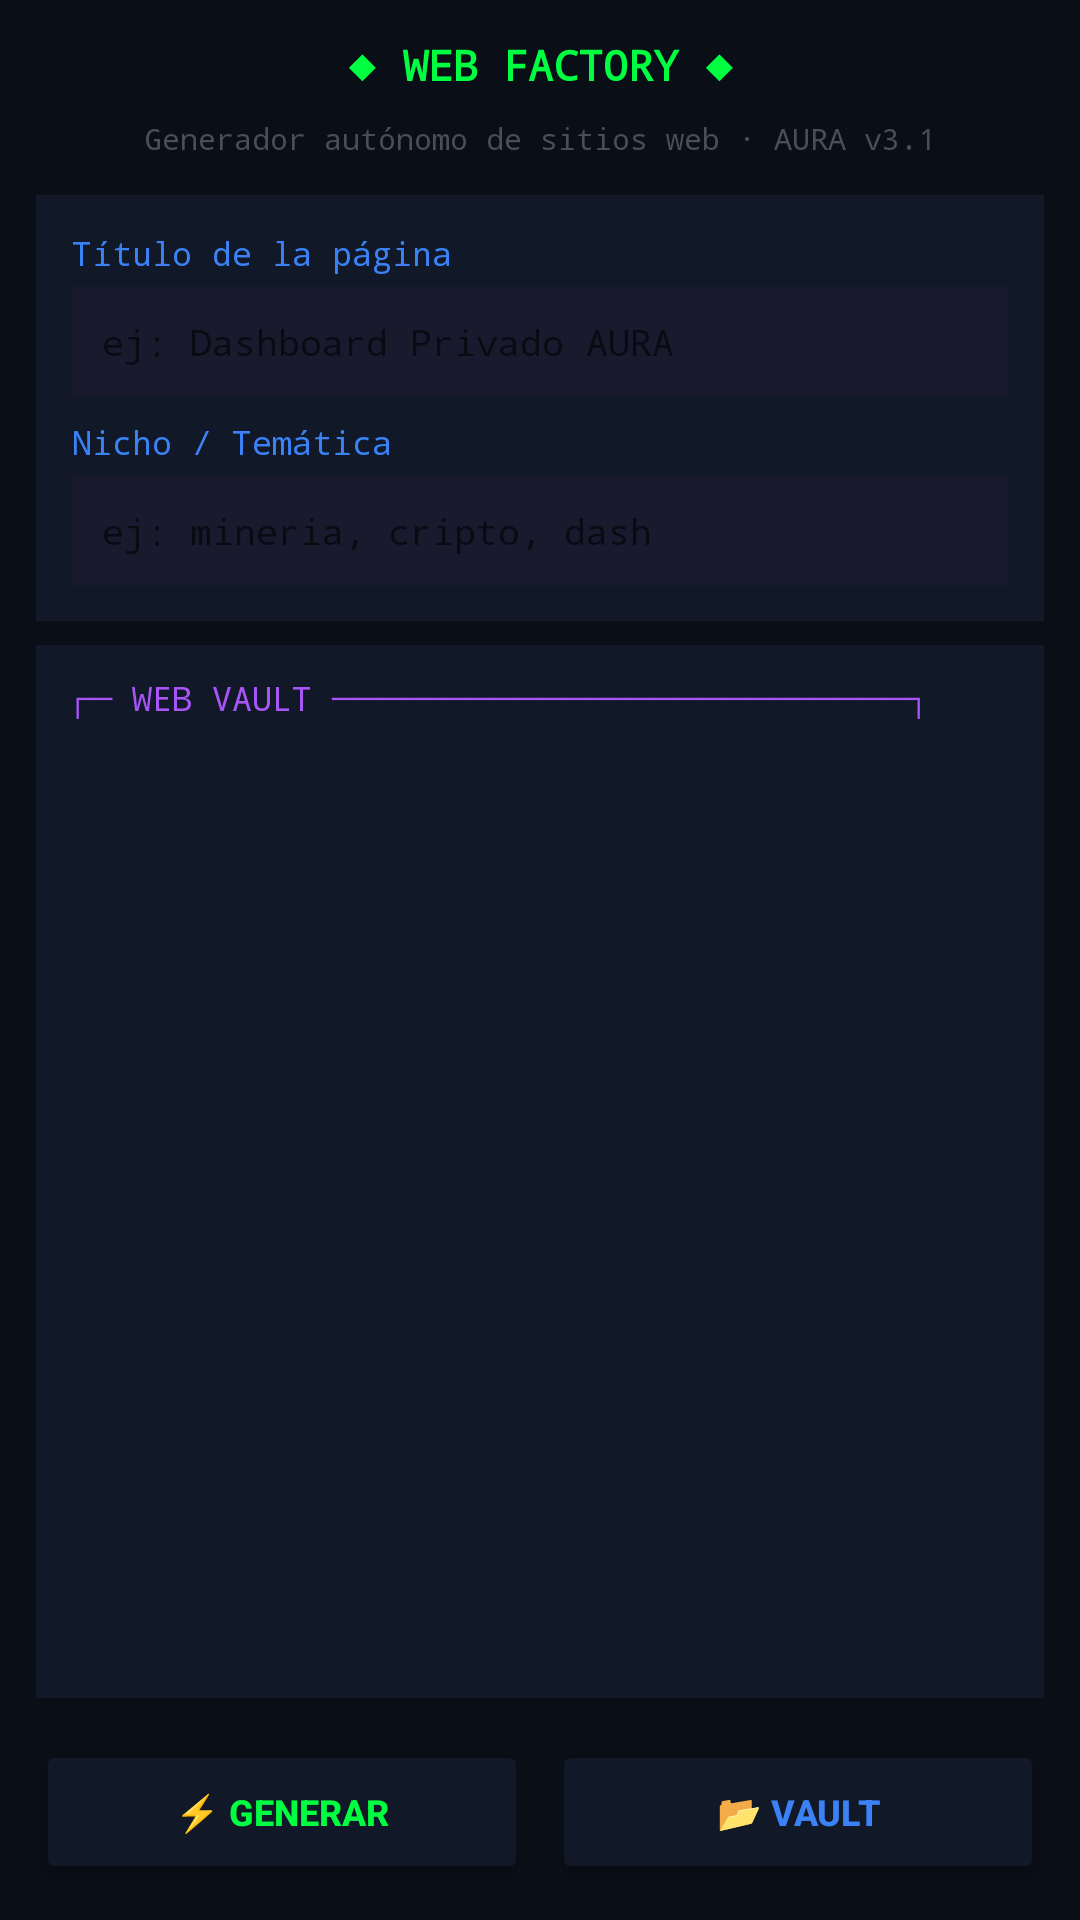

Produce the Android XML layout that renders to this screen, including the resource entries it uses.
<!-- AndroidManifest.xml: activity theme AppTheme -->
<!-- res/layout/activity_web_factory.xml -->
<?xml version="1.0" encoding="utf-8"?>
<LinearLayout xmlns:android="http://schemas.android.com/apk/res/android"
    android:layout_width="match_parent" android:layout_height="match_parent"
    android:orientation="vertical" android:background="#0a0e17" android:padding="12dp">

    <TextView android:layout_width="match_parent" android:layout_height="wrap_content"
        android:text="◆ WEB FACTORY ◆"
        android:textColor="#00FF41" android:textSize="14sp" android:textStyle="bold"
        android:fontFamily="monospace" android:gravity="center" android:paddingBottom="8dp"/>
    <TextView android:layout_width="match_parent" android:layout_height="wrap_content"
        android:text="Generador autónomo de sitios web · AURA v3.1"
        android:textColor="#484F58" android:textSize="10sp" android:fontFamily="monospace"
        android:gravity="center" android:paddingBottom="12dp"/>

    <LinearLayout android:layout_width="match_parent" android:layout_height="wrap_content"
        android:orientation="vertical" android:background="#111827" android:padding="12dp"
        android:layout_marginBottom="8dp">
        <TextView android:layout_width="match_parent" android:layout_height="wrap_content"
            android:text="Título de la página"
            android:textColor="#3B82F6" android:textSize="11sp" android:fontFamily="monospace"
            android:paddingBottom="4dp"/>
        <EditText android:id="@+id/etWebTitle" android:layout_width="match_parent"
            android:layout_height="wrap_content" android:hint="ej: Dashboard Privado AURA"
            android:inputType="text" android:background="#1a1a2e" android:textColor="#FFF"
            android:padding="10dp" android:fontFamily="monospace" android:textSize="12sp"/>
        <TextView android:layout_width="match_parent" android:layout_height="wrap_content"
            android:text="Nicho / Temática" android:textColor="#3B82F6"
            android:textSize="11sp" android:fontFamily="monospace" android:paddingTop="8dp" android:paddingBottom="4dp"/>
        <EditText android:id="@+id/etWebNiche" android:layout_width="match_parent"
            android:layout_height="wrap_content" android:hint="ej: mineria, cripto, dash"
            android:inputType="text" android:background="#1a1a2e" android:textColor="#FFF"
            android:padding="10dp" android:fontFamily="monospace" android:textSize="12sp"/>
    </LinearLayout>

    <LinearLayout android:layout_width="match_parent" android:layout_height="0dp"
        android:layout_weight="1" android:orientation="vertical" android:background="#111827"
        android:padding="10dp" android:layout_marginBottom="8dp">
        <TextView android:layout_width="match_parent" android:layout_height="wrap_content"
            android:text="┌─ WEB VAULT ─────────────────────────┐"
            android:textColor="#A855F7" android:textSize="11sp" android:fontFamily="monospace"
            android:paddingBottom="4dp"/>
        <ScrollView android:id="@+id/scrollWebLog" android:layout_width="match_parent"
            android:layout_height="0dp" android:layout_weight="1" android:fillViewport="true">
            <TextView android:id="@+id/tvWebLog" android:layout_width="match_parent"
                android:layout_height="wrap_content" android:text=""
                android:textColor="#00FF41" android:textSize="10sp" android:fontFamily="monospace"
                android:textIsSelectable="true"/>
        </ScrollView>
    </LinearLayout>

    <LinearLayout android:layout_width="match_parent" android:layout_height="wrap_content"
        android:orientation="horizontal" android:gravity="center" android:paddingTop="6dp">
        <Button android:id="@+id/btnGenerateWeb" android:layout_width="0dp"
            android:layout_height="wrap_content" android:layout_weight="1"
            android:text="⚡ GENERAR" android:textColor="#00FF41" android:backgroundTint="#111827"
            android:textSize="12sp" android:textStyle="bold" android:layout_marginEnd="4dp"/>
        <Button android:id="@+id/btnOpenWebVault" android:layout_width="0dp"
            android:layout_height="wrap_content" android:layout_weight="1"
            android:text="📂 VAULT" android:textColor="#3B82F6" android:backgroundTint="#111827"
            android:textSize="12sp" android:textStyle="bold" android:layout_marginStart="4dp"/>
    </LinearLayout>
</LinearLayout>
<!-- resources referenced by this layout -->
<resources>
  <style name="AppTheme" parent="Theme.MaterialComponents.DayNight.NoActionBar">
          <item name="colorPrimary">@color/primary</item>
          <item name="colorPrimaryDark">@color/primaryDark</item>
          <item name="colorAccent">@color/accent</item>
          <item name="android:windowBackground">@color/background</item>
          <item name="android:statusBarColor">@color/primaryDark</item>
          <item name="android:navigationBarColor">@color/primaryDark</item>
      </style>
  <color name="primary">#FF00E5FF</color>
  <color name="primaryDark">#FF1A1A2E</color>
  <color name="accent">#FF00E5FF</color>
  <color name="background">#FF121221</color>
</resources>
